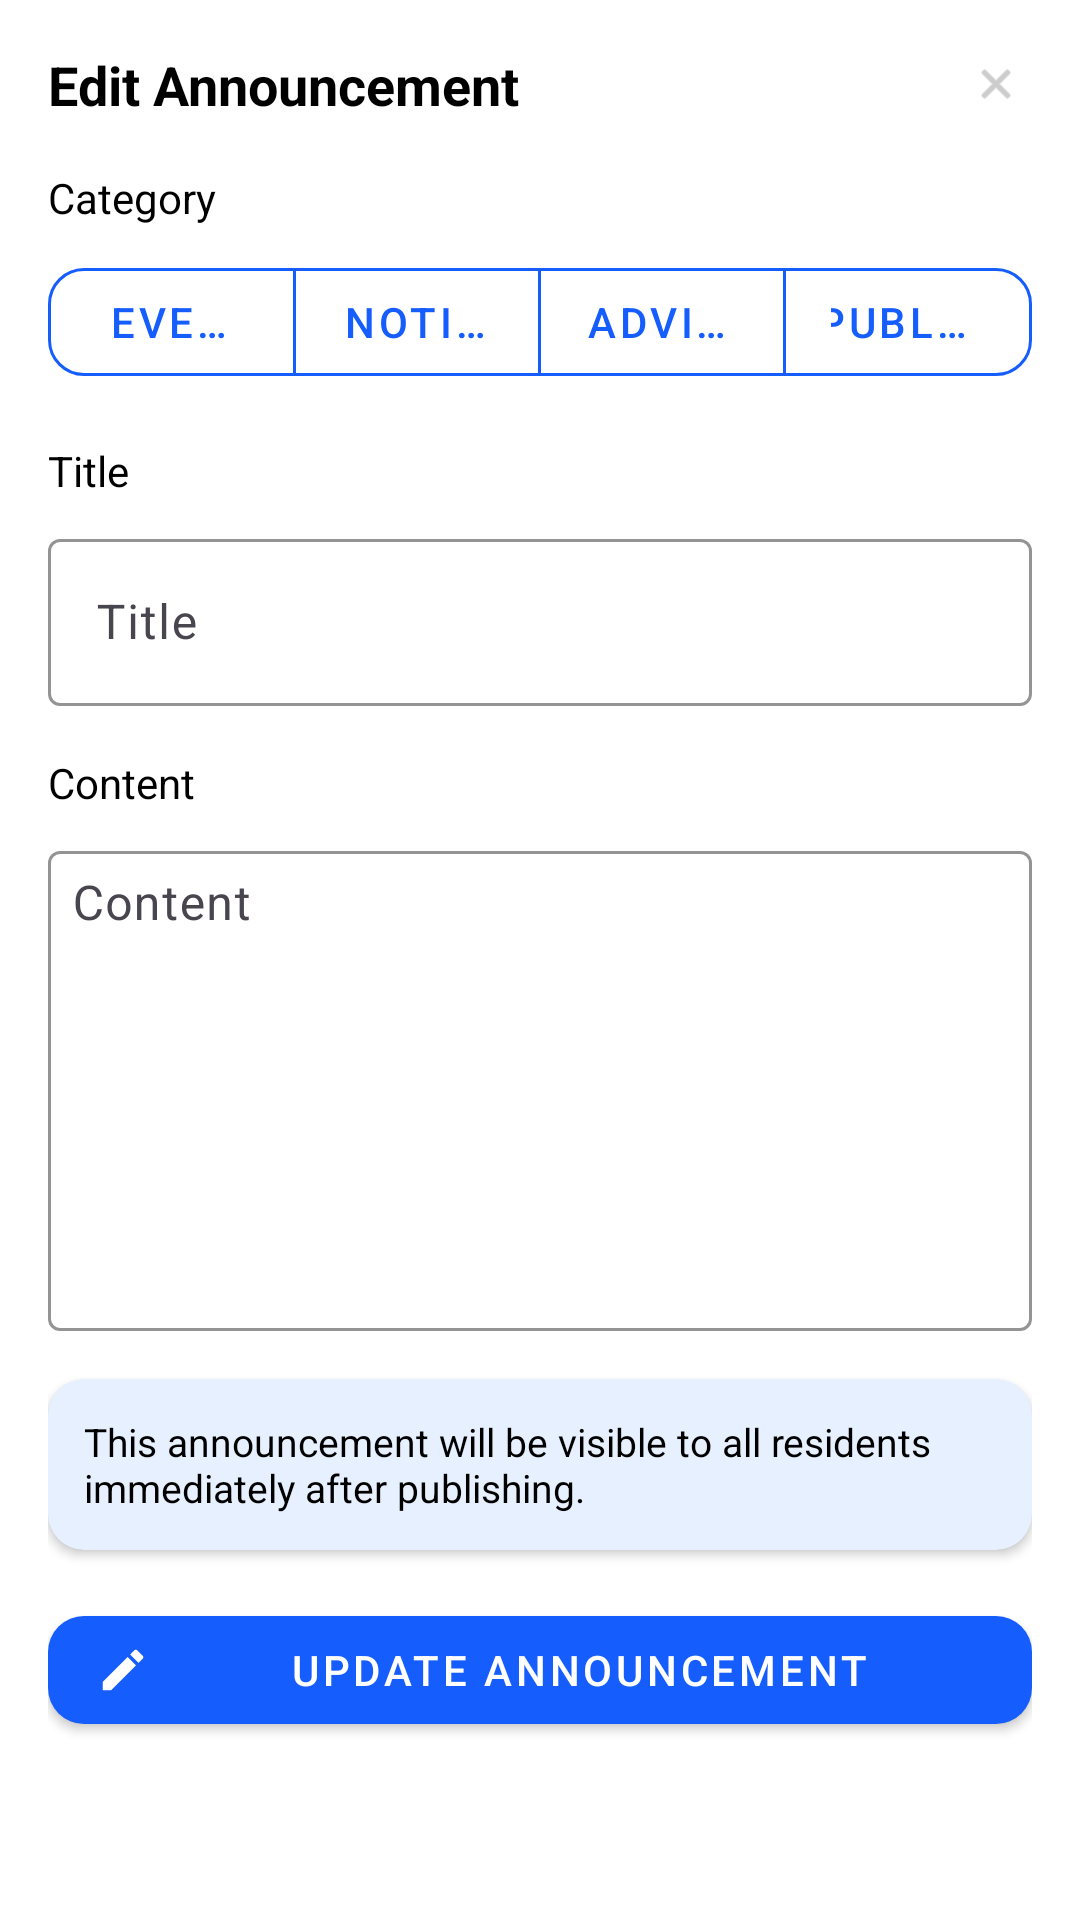

Here is an Android app screen rendered from its layout file. Give the layout XML and the strings, colors and styles it references.
<!-- AndroidManifest.xml: application theme Theme.BrooksConnect -->
<!-- res/layout/dialog_edit_announcement.xml -->
<?xml version="1.0" encoding="utf-8"?>
<androidx.core.widget.NestedScrollView xmlns:android="http://schemas.android.com/apk/res/android"
    xmlns:app="http://schemas.android.com/apk/res-auto"
    android:layout_width="match_parent"
    android:layout_height="wrap_content"
    android:background="@android:color/white">

    <androidx.constraintlayout.widget.ConstraintLayout
        android:layout_width="match_parent"
        android:layout_height="wrap_content"
        android:padding="16dp">

        <TextView
            android:id="@+id/dialog_title"
            android:layout_width="0dp"
            android:layout_height="wrap_content"
            android:text="Edit Announcement"
            android:textColor="@android:color/black"
            android:textSize="18sp"
            android:textStyle="bold"
            app:layout_constraintStart_toStartOf="parent"
            app:layout_constraintTop_toTopOf="parent"
            app:layout_constraintEnd_toStartOf="@+id/btn_close" />

        <ImageView
            android:id="@+id/btn_close"
            android:layout_width="24dp"
            android:layout_height="24dp"
            android:padding="4dp"
            android:src="@android:drawable/ic_menu_close_clear_cancel"
            android:tint="@android:color/darker_gray"
            app:layout_constraintEnd_toEndOf="parent"
            app:layout_constraintTop_toTopOf="@+id/dialog_title" />

        <TextView
            android:id="@+id/label_category"
            android:layout_width="wrap_content"
            android:layout_height="wrap_content"
            android:layout_marginTop="16dp"
            android:text="Category"
            android:textColor="@android:color/black"
            android:textSize="14sp"
            app:layout_constraintStart_toStartOf="parent"
            app:layout_constraintTop_toBottomOf="@+id/dialog_title" />

        <com.google.android.material.button.MaterialButtonToggleGroup
            android:id="@+id/category_toggle_group"
            android:layout_width="0dp"
            android:layout_height="wrap_content"
            android:layout_marginTop="8dp"
            android:gravity="center"
            app:layout_constraintStart_toStartOf="parent"
            app:layout_constraintEnd_toEndOf="parent"
            app:layout_constraintTop_toBottomOf="@+id/label_category"
            app:singleSelection="true">

            <com.google.android.material.button.MaterialButton
                android:id="@+id/btn_events"
                style="@style/Widget.MaterialComponents.Button.OutlinedButton"
                android:layout_width="0dp"
                android:layout_height="48dp"
                android:layout_marginEnd="8dp"
                android:layout_weight="1"
                android:checkable="true"
                android:text="Events"
                android:textColor="#155dfc"
                app:cornerRadius="12dp"
                app:iconTint="#155dfc"
                app:strokeColor="#155dfc"
                app:strokeWidth="1dp" />

            <com.google.android.material.button.MaterialButton
                android:id="@+id/btn_notice"
                style="@style/Widget.MaterialComponents.Button.OutlinedButton"
                android:layout_width="0dp"
                android:layout_height="48dp"
                android:layout_marginStart="8dp"
                android:layout_weight="1"
                android:checkable="true"
                android:text="Notice"
                android:textColor="#155dfc"
                app:cornerRadius="12dp"
                app:strokeColor="#155dfc"
                app:strokeWidth="1dp" />

            <com.google.android.material.button.MaterialButton
                android:id="@+id/btn_advisory"
                style="@style/Widget.MaterialComponents.Button.OutlinedButton"
                android:layout_width="0dp"
                android:layout_height="48dp"
                android:layout_marginStart="8dp"
                android:layout_weight="1"
                android:checkable="true"
                android:text="Advisory"
                android:textColor="#155dfc"
                app:cornerRadius="12dp"
                app:strokeColor="#155dfc"
                app:strokeWidth="1dp" />

            <com.google.android.material.button.MaterialButton
                android:id="@+id/btn_public_safety"
                style="@style/Widget.MaterialComponents.Button.OutlinedButton"
                android:layout_width="0dp"
                android:layout_height="48dp"
                android:layout_marginStart="8dp"
                android:layout_weight="1"
                android:checkable="true"
                android:text="Public Safety"
                android:textColor="#155dfc"
                app:cornerRadius="12dp"
                app:strokeColor="#155dfc"
                app:strokeWidth="1dp" />

        </com.google.android.material.button.MaterialButtonToggleGroup>

        <TextView
            android:id="@+id/label_title"
            android:layout_width="wrap_content"
            android:layout_height="wrap_content"
            android:layout_marginTop="16dp"
            android:text="Title"
            android:textColor="@android:color/black"
            android:textSize="14sp"
            app:layout_constraintStart_toStartOf="parent"
            app:layout_constraintTop_toBottomOf="@+id/category_toggle_group" />

        <com.google.android.material.textfield.TextInputLayout
            android:id="@+id/title_input_layout"
            android:layout_width="0dp"
            android:layout_height="wrap_content"
            android:layout_marginTop="8dp"
            android:hint="Title"
            app:boxBackgroundMode="outline"
            app:boxStrokeColor="#155dfc"
            app:layout_constraintTop_toBottomOf="@+id/label_title"
            app:layout_constraintStart_toStartOf="parent"
            app:layout_constraintEnd_toEndOf="parent">

            <com.google.android.material.textfield.TextInputEditText
                android:id="@+id/input_title"
                android:layout_width="match_parent"
                android:layout_height="wrap_content" />
        </com.google.android.material.textfield.TextInputLayout>

        <TextView
            android:id="@+id/label_content"
            android:layout_width="wrap_content"
            android:layout_height="wrap_content"
            android:layout_marginTop="16dp"
            android:text="Content"
            android:textColor="@android:color/black"
            android:textSize="14sp"
            app:layout_constraintStart_toStartOf="parent"
            app:layout_constraintTop_toBottomOf="@+id/title_input_layout" />

        <com.google.android.material.textfield.TextInputLayout
            android:id="@+id/content_input_layout"
            android:layout_width="0dp"
            android:layout_height="wrap_content"
            android:layout_marginTop="8dp"
            android:hint="Content"
            app:boxBackgroundMode="outline"
            app:boxStrokeColor="#155dfc"
            app:layout_constraintTop_toBottomOf="@+id/label_content"
            app:layout_constraintStart_toStartOf="parent"
            app:layout_constraintEnd_toEndOf="parent">

            <com.google.android.material.textfield.TextInputEditText
                android:id="@+id/input_content"
                android:layout_width="match_parent"
                android:layout_height="160dp"
                android:gravity="top"
                android:inputType="textMultiLine"
                android:padding="8dp" />
        </com.google.android.material.textfield.TextInputLayout>

        <androidx.cardview.widget.CardView
            android:id="@+id/info_card"
            android:layout_width="0dp"
            android:layout_height="wrap_content"
            android:layout_marginTop="16dp"
            app:cardBackgroundColor="#E7F0FF"
            app:cardCornerRadius="12dp"
            app:layout_constraintStart_toStartOf="parent"
            app:layout_constraintEnd_toEndOf="parent"
            app:layout_constraintTop_toBottomOf="@+id/content_input_layout">

            <TextView
                android:layout_width="match_parent"
                android:layout_height="wrap_content"
                android:padding="12dp"
                android:text="This announcement will be visible to all residents immediately after publishing."
                android:textColor="@android:color/black"
                android:textSize="13sp" />
        </androidx.cardview.widget.CardView>

        <com.google.android.material.button.MaterialButton
            android:id="@+id/btn_update"
            style="@style/Widget.MaterialComponents.Button"
            android:layout_width="0dp"
            android:layout_height="48dp"
            android:layout_marginTop="16dp"
            android:layout_marginBottom="8dp"
            android:text="Update Announcement"
            android:textColor="@android:color/white"
            app:backgroundTint="#155dfc"
            app:cornerRadius="12dp"
            app:icon="@drawable/ic_edit"
            app:iconTint="@android:color/white"
            app:layout_constraintStart_toStartOf="parent"
            app:layout_constraintEnd_toEndOf="parent"
            app:layout_constraintTop_toBottomOf="@+id/info_card" />

    </androidx.constraintlayout.widget.ConstraintLayout>

</androidx.core.widget.NestedScrollView>
<!-- resources referenced by this layout -->
<resources>
  <!-- drawable ic_edit (drawable) -->
  <vector xmlns:android="http://schemas.android.com/apk/res/android"
      android:width="24dp"
      android:height="24dp"
      android:viewportWidth="24"
      android:viewportHeight="24"
      android:tint="#155dfc">
    <path
        android:fillColor="@android:color/white"
        android:pathData="M3,17.25V21h3.75L17.81,9.94l-3.75,-3.75L3,17.25zM20.71,7.04c0.39,-0.39 0.39,-1.02 0,-1.41l-2.34,-2.34c-0.39,-0.39 -1.02,-0.39 -1.41,0l-1.83,1.83 3.75,3.75 1.83,-1.83z"/>
  </vector>
  <style name="Theme.BrooksConnect" parent="Base.Theme.BrooksConnect" />
  <style name="Base.Theme.BrooksConnect" parent="Theme.Material3.Light.NoActionBar">
          
          
      </style>
</resources>
